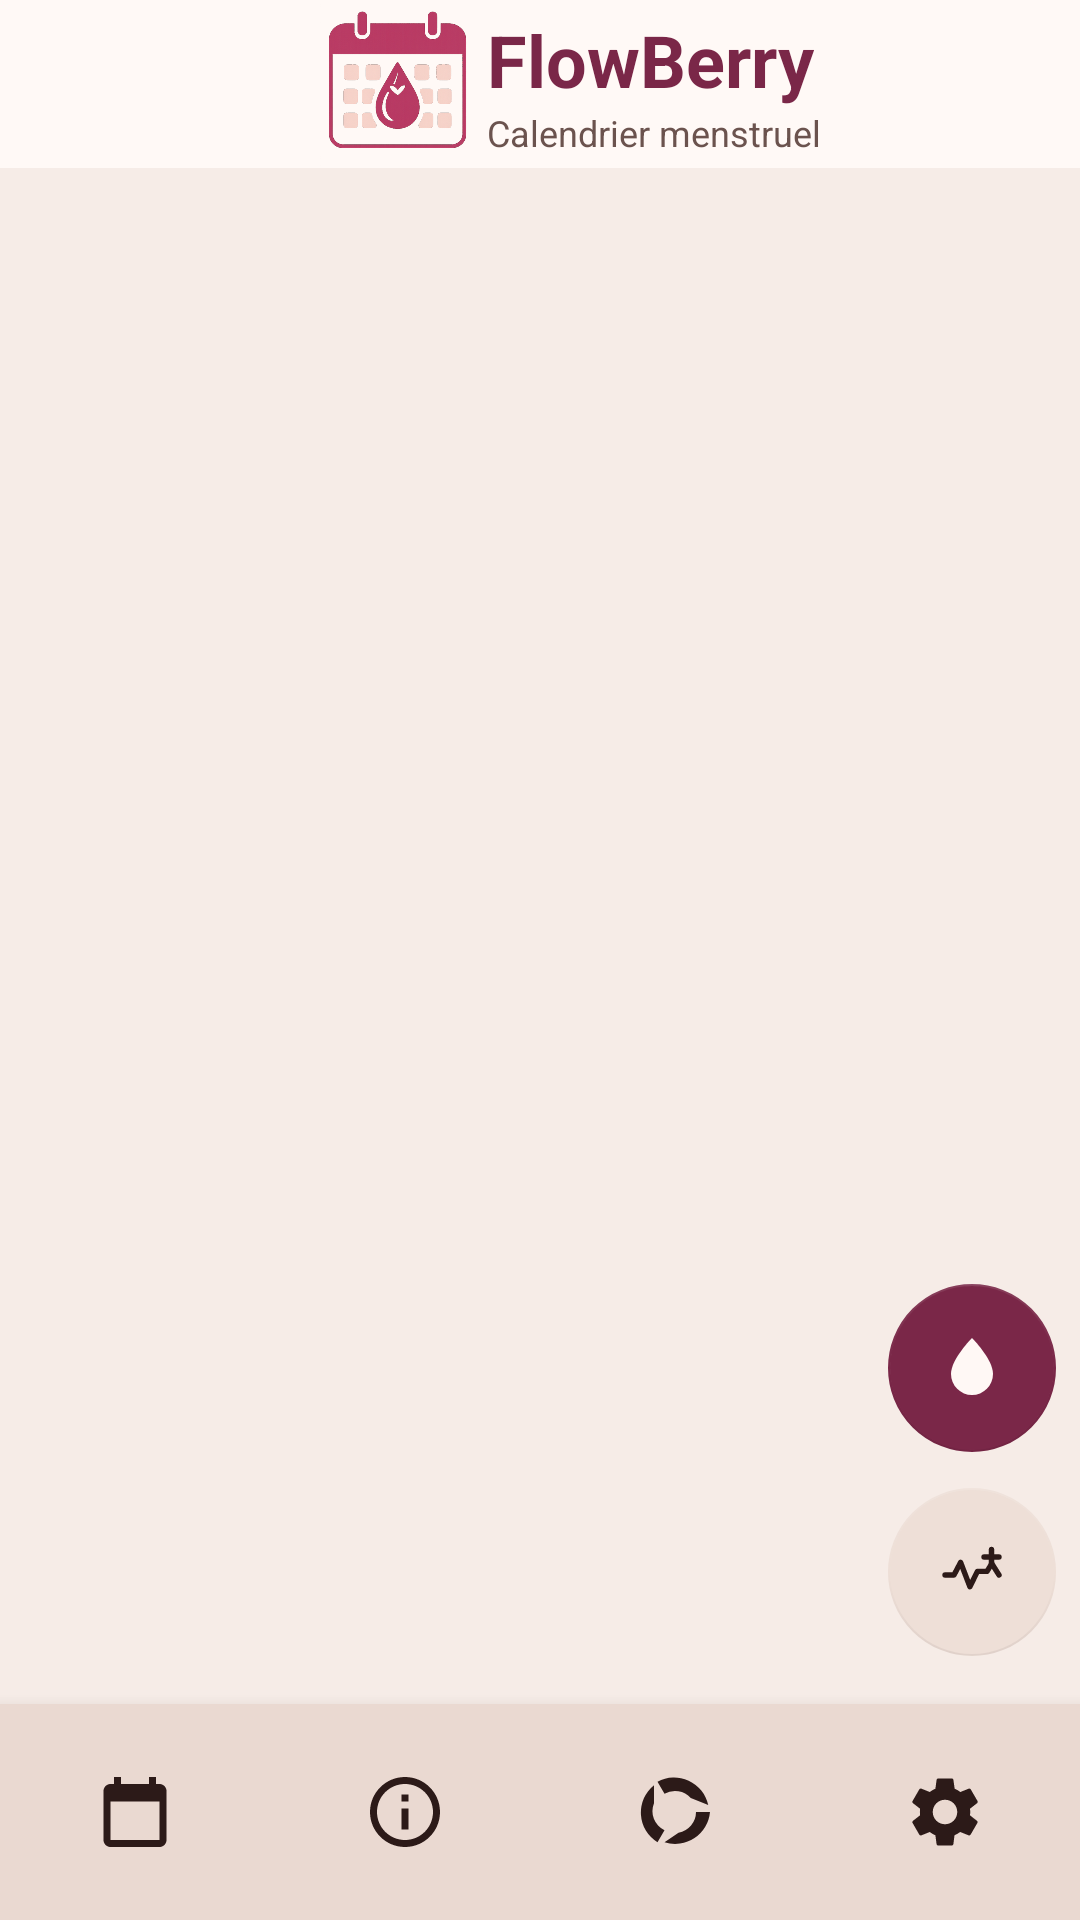

Layout XML and referenced resources for this Android screen:
<!-- AndroidManifest.xml: activity theme Theme.FlowBerry -->
<!-- res/layout/activity_main.xml -->
<?xml version="1.0" encoding="utf-8"?>
<androidx.coordinatorlayout.widget.CoordinatorLayout xmlns:android="http://schemas.android.com/apk/res/android"
    xmlns:app="http://schemas.android.com/apk/res-auto"
    android:id="@+id/rootView"
    android:layout_width="match_parent"
    android:layout_height="match_parent"
    android:background="@color/flowberry_background"
    android:fitsSystemWindows="true">

    <com.google.android.material.appbar.MaterialToolbar
        android:id="@+id/mainToolbar"
        android:layout_width="match_parent"
        android:layout_height="?attr/actionBarSize"
        android:background="@color/flowberry_surface"
        app:contentInsetStartWithNavigation="0dp">

        <LinearLayout
            android:layout_width="match_parent"
            android:layout_height="match_parent"
            android:gravity="center"
            android:orientation="horizontal">

            <ImageView
                android:id="@+id/imageLogo"
                android:layout_width="60dp"
                android:layout_height="60dp"
                android:contentDescription="@string/app_logo_content_description"
                android:src="@drawable/flowberry_logo" />

            <LinearLayout
                android:layout_width="wrap_content"
                android:layout_height="wrap_content"
                android:orientation="vertical">

                <TextView
                    android:id="@+id/textTitle"
                    android:layout_width="wrap_content"
                    android:layout_height="wrap_content"
                    android:text="@string/app_name"
                    android:textColor="@color/flowberry_primary"
                    android:textSize="24sp"
                    android:textStyle="bold" />

                <TextView
                    android:id="@+id/textSubtitle"
                    android:layout_width="wrap_content"
                    android:layout_height="wrap_content"
                    android:text="@string/app_subtitle"
                    android:textColor="@color/flowberry_text_secondary"
                    android:textSize="12sp" />
            </LinearLayout>
        </LinearLayout>
    </com.google.android.material.appbar.MaterialToolbar>

    <FrameLayout
        android:id="@+id/fragmentContainer"
        android:layout_width="match_parent"
        android:layout_height="match_parent"
        android:layout_marginTop="?attr/actionBarSize"
        android:layout_marginBottom="72dp"
        app:layout_anchorGravity="top" />

    <LinearLayout
        android:id="@+id/fabContainer"
        android:layout_width="wrap_content"
        android:layout_height="wrap_content"
        android:layout_gravity="bottom|end"
        android:layout_margin="8dp"
        android:gravity="end"
        android:orientation="vertical"
        android:paddingBottom="80dp">

        <com.google.android.material.floatingactionbutton.FloatingActionButton
            android:id="@+id/fabAddPeriod"
            android:layout_width="wrap_content"
            android:layout_height="wrap_content"
            android:layout_gravity="end"
            android:layout_marginBottom="12dp"
            android:contentDescription="@string/fab_add_period"
            app:backgroundTint="@color/flowberry_primary"
            app:elevation="0dp"
            app:srcCompat="@drawable/ic_drop_blood"
            app:tint="@color/flowberry_text_inverse" />

        <com.google.android.material.floatingactionbutton.FloatingActionButton
            android:id="@+id/fabAddSymptom"
            android:layout_width="wrap_content"
            android:layout_height="wrap_content"
            android:layout_gravity="end"
            android:contentDescription="@string/fab_add_symptom"
            app:backgroundTint="@color/flowberry_surface_alt"
            app:elevation="0dp"
            app:srcCompat="@drawable/ic_symptom_add_24"
            app:tint="@color/flowberry_text_primary" />
    </LinearLayout>

    <com.google.android.material.bottomnavigation.BottomNavigationView
        android:id="@+id/bottomNav"
        android:layout_width="match_parent"
        android:layout_height="72dp"
        android:layout_gravity="bottom"
        app:backgroundTint="@color/flowberry_nav_surface"
        app:itemIconSize="28dp"
        app:itemIconTint="@color/flowberry_text_primary"
        app:labelVisibilityMode="unlabeled"
        app:menu="@menu/menu_bottom_nav" />

</androidx.coordinatorlayout.widget.CoordinatorLayout>
<!-- resources referenced by this layout -->
<resources>
  <color name="flowberry_background">#F6ECE7</color>
  <color name="flowberry_nav_surface">#EAD9D1</color>
  <color name="flowberry_primary">#7A2748</color>
  <color name="flowberry_surface">#FFF9F6</color>
  <color name="flowberry_surface_alt">#EEDFD7</color>
  <color name="flowberry_text_inverse">#FFF8F5</color>
  <color name="flowberry_text_primary">#2C1A18</color>
  <color name="flowberry_text_secondary">#6B534E</color>
  <!-- drawable flowberry_logo: png bitmap (drawable, 209192 bytes) -->
  <!-- drawable ic_drop_blood (drawable) -->
  <vector xmlns:android="http://schemas.android.com/apk/res/android"
      android:width="24dp"
      android:height="24dp"
      android:viewportWidth="24"
      android:viewportHeight="24">
      <path
          android:fillColor="@color/white"
          android:pathData="M12 2C12 2 5 9 5 14a7 7 0 0 0 14 0c0-5-7-12-7-12z"/>
  </vector>
  <!-- drawable ic_symptom_add_24 (drawable) -->
  <?xml version="1.0" encoding="utf-8"?>
  <vector xmlns:android="http://schemas.android.com/apk/res/android"
      android:width="24dp"
      android:height="24dp"
      android:viewportWidth="24"
      android:viewportHeight="24">
  
      <path
          android:fillColor="@android:color/transparent"
          android:pathData="M3,13h3l2.2,-4.2l3.1,8.1l2.5,-5.1H17l1.6,-2.6L21,13"
          android:strokeColor="@android:color/black"
          android:strokeLineCap="round"
          android:strokeLineJoin="round"
          android:strokeWidth="1.8" />
  
      <path
          android:fillColor="@android:color/transparent"
          android:pathData="M18.5,4.5v5"
          android:strokeColor="@android:color/black"
          android:strokeLineCap="round"
          android:strokeWidth="1.8" />
  
      <path
          android:fillColor="@android:color/transparent"
          android:pathData="M16,7h5"
          android:strokeColor="@android:color/black"
          android:strokeLineCap="round"
          android:strokeWidth="1.8" />
  </vector>
  <string name="app_logo_content_description">Logo FlowBerry</string>
  <string name="app_name">FlowBerry</string>
  <string name="app_subtitle">Calendrier menstruel</string>
  <string name="fab_add_period">Déclarer mes règles</string>
  <string name="fab_add_symptom">Ajouter un symptôme</string>
  <style name="Theme.FlowBerry" parent="Theme.MaterialComponents.DayNight.NoActionBar">
          <item name="colorPrimary">@color/flowberry_primary</item>
          <item name="colorPrimaryVariant">@color/flowberry_primary_variant</item>
          <item name="colorOnPrimary">@color/flowberry_text_inverse</item>
          <item name="colorSecondary">@color/flowberry_secondary</item>
          <item name="colorSecondaryVariant">@color/flowberry_secondary</item>
          <item name="colorOnSecondary">@color/flowberry_ink</item>
          <item name="colorSurface">@color/flowberry_surface</item>
          <item name="colorOnSurface">@color/flowberry_text_primary</item>
          <item name="android:windowBackground">@color/flowberry_background</item>
          <item name="android:statusBarColor">@color/flowberry_status_bar</item>
      </style>
  <color name="white">#FFFFFFFF</color>
  <color name="flowberry_primary_variant">#5C1734</color>
  <color name="flowberry_secondary">#D7B6A8</color>
  <color name="flowberry_ink">#241517</color>
  <color name="flowberry_status_bar">#5C1734</color>
</resources>
